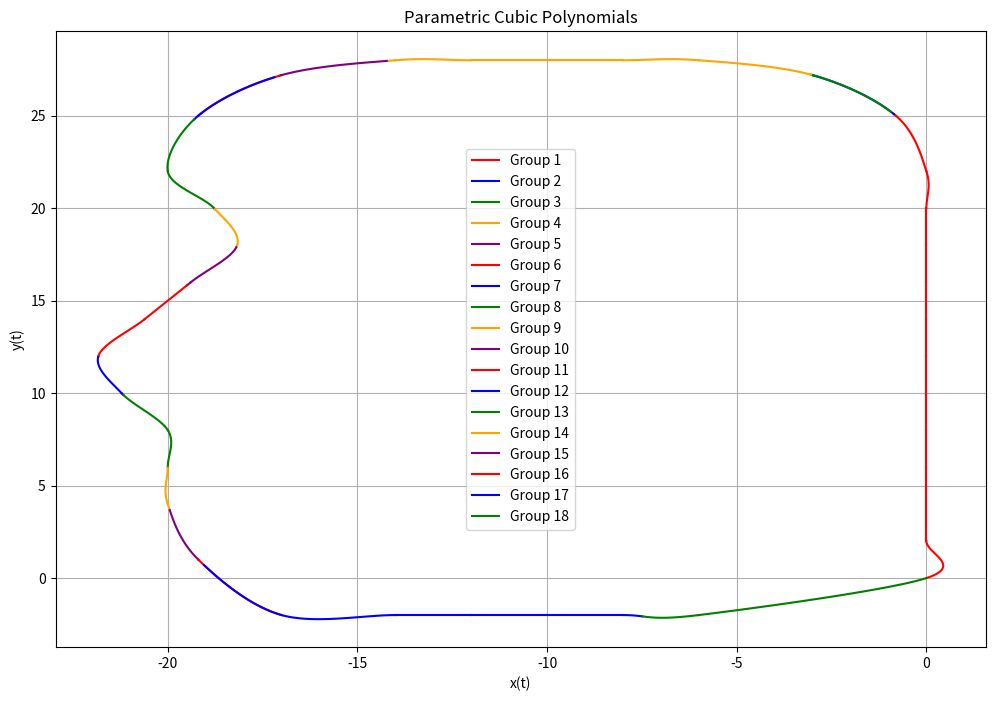

Write Python code to recreate this figure.
import numpy as np
import matplotlib.pyplot as plt

def evaluate_polynomial(coeffs, t):
    """
    Evaluate a cubic polynomial given its coefficients and parameter t.
    coeffs: List of coefficients [a3, a2, a1, a0] for t^3, t^2, t, constant.
    t: Array of parameter values.
    """
    return coeffs[3] * t**3 + coeffs[2] * t**2 + coeffs[1] * t + coeffs[0]

def plot_parametric_cubic_polynomials(input_data, num_points=100):
    """
    Plot a list of parametric cubic polynomials (x(t), y(t)).
    input_data: List of tuples. Each tuple contains:
                - A list of tuples representing grouped parametric splines (x(t), y(t)).
                - A tuple (start_t, end_t) specifying the range of t for the group.
    num_points: Number of points to evaluate for each polynomial.
    """
    plt.figure(figsize=(12, 8))
    colors = ['red', 'blue', 'green', 'orange', 'purple']
    
    for group_index, (splines, t_range) in enumerate(input_data):
        group_size = len(splines)
        start_t, end_t = t_range
        group_color = colors[group_index % len(colors)]
        
        for spline_index, (x_coeffs, y_coeffs) in enumerate(splines):
            # Determine t_range for this spline
            if spline_index == 0:
                t_start, t_end = start_t, 1  # First spline gets group start_t
            elif spline_index == group_size - 1:
                t_start, t_end = 0, end_t  # Last spline gets group end_t
            else:
                t_start, t_end = 0, 1  # Intermediate splines default to [0, 1]
            
            t = np.linspace(t_start, t_end, num_points)
            
            # Evaluate x(t) and y(t)
            x_vals = evaluate_polynomial(x_coeffs, t)
            y_vals = evaluate_polynomial(y_coeffs, t)
            
            # Plot the parametric curve
            plt.plot(x_vals, y_vals, color=group_color, label=f'Group {group_index + 1}' if spline_index == 0 else None)
    
    plt.title("Parametric Cubic Polynomials")
    plt.xlabel("x(t)")
    plt.ylabel("y(t)")
    plt.grid(True)
    plt.legend()
    plt.show()

# Example Input Data
input_data = [([
([0,3,-6,3],[0,2,0,0])
,
([0,0,0,0],[2,2,0,0])
,
([0,0,0,0],[4,2,0,0])
,
([0,0,0,0],[6,2,0,0])
,
([0,0,0,0],[8,2,0,0])
,
([0,0,0,0],[10,2,0,0])
,
([0,0,0,0],[12,2,0,0])
,
([0,0,0,0],[14,2,0,0])
,
([0,0,0,0],[16,2,0,0])
,
([0,0,0,0],[18,2,0,0])
,
([0,0,0.401924,-0.401924],[20,2,-0.5,0.5])
,
([0,-0.401924,-0.107695,-0.294229],[22,2.5,1.40192,-0.901924])
,
([-0.803848,-1.5,-0.990381,0.294229],[25,2.59808,-0.107695,-0.294229])
],
 (0, 0.0327344)
),
([
([-0.803848,-1.5,-0.990381,0.294229],[25,2.59808,-0.107695,-0.294229])
],
 (0.0327344, 0.0873437)
),
([
([-0.803848,-1.5,-0.990381,0.294229],[25,2.59808,-0.107695,-0.294229])
,
([-3,-2.59808,-1.30385,0.901924],[27.1962,1.5,-0.990381,0.294229])
],
 (0.0873437, 0.0167188)
),
([
([-3,-2.59808,-1.30385,0.901924],[27.1962,1.5,-0.990381,0.294229])
,
([-6,-2.5,1,-0.5],[28,0.401924,-0.803848,0.401924])
,
([-8,-2,0,0],[28,0,0,0])
,
([-10,-2,0,0],[28,0,0,0])
,
([-12,-2,0.5,-0.5],[28,0,0.401924,-0.401924])
,
([-14,-2.5,-1.40192,0.901924],[28,-0.401924,-0.107695,-0.294229])
],
 (0.0167188, 0.0873437)
),
([
([-14,-2.5,-1.40192,0.901924],[28,-0.401924,-0.107695,-0.294229])
,
([-17,-2.59808,0.107695,0.294229],[27.1962,-1.5,-0.990381,0.294229])
],
 (0.0873437, 0.0259766)
),
([
([-17,-2.59808,0.107695,0.294229],[27.1962,-1.5,-0.990381,0.294229])
],
 (0.0259766, 0.0729102)
),
([
([-17,-2.59808,0.107695,0.294229],[27.1962,-1.5,-0.990381,0.294229])
,
([-19.1962,-1.5,0.380781,0.315371],[25,-2.59808,-1.30385,0.901924])
],
 (0.0729102, 0.0729102)
),
([
([-19.1962,-1.5,0.380781,0.315371],[25,-2.59808,-1.30385,0.901924])
,
([-20,0.207676,2.32785,-1.31632],[22,-2.5,1,-0.5])
,
([-18.7808,0.9144,0.3048,-0.6096],[20,-2,0,0])
],
 (0.0729102, 0.0259766)
),
([
([-18.7808,0.9144,0.3048,-0.6096],[20,-2,0,0])
,
([-18.1712,-0.3048,-1.8288,0.9144],[18,-2,0,0])
],
 (0.0259766, 0.0542188)
),
([
([-18.1712,-0.3048,-1.8288,0.9144],[18,-2,0,0])
,
([-19.3904,-1.2192,0,0],[16,-2,0,0])
],
 (0.0542188, 0.0873437)
),
([
([-19.3904,-1.2192,0,0],[16,-2,0,0])
,
([-20.6096,-1.2192,-0.9144,0.9144],[14,-2,0,0])
,
([-21.8288,-0.3048,1.524,-0.6096],[12,-2,0,0])
],
 (0.0873437, 0.0259766)
),
([
([-21.8288,-0.3048,1.524,-0.6096],[12,-2,0,0])
,
([-21.2192,0.9144,1.2192,-0.9144],[10,-2,0,0])
],
 (0.0259766, 0.0542188)
),
([
([-21.2192,0.9144,1.2192,-0.9144],[10,-2,0,0])
,
([-20,0.6096,-1.2192,0.6096],[8,-2,0,0])
,
([-20,0,-0.401924,0.401924],[6,-2,0.5,-0.5])
],
 (0.0542188, 0.0167188)
),
([
([-20,0,-0.401924,0.401924],[6,-2,0.5,-0.5])
,
([-20,0.401924,0.107695,0.294229],[4,-2.5,-1,0.5])
],
 (0.0167188, 0.125938)
),
([
([-20,0.401924,0.107695,0.294229],[4,-2.5,-1,0.5])
,
([-19.1962,1.5,0.990381,-0.294229],[1,-3,-1.5,1.5])
],
 (0.125938, 0.000488281)
),
([
([-19.1962,1.5,0.990381,-0.294229],[1,-3,-1.5,1.5])
],
 (0.000488281, 0.0960156)
),
([
([-19.1962,1.5,0.990381,-0.294229],[1,-3,-1.5,1.5])
,
([-17,2.59808,1.30385,-0.901924],[-2,-1.5,3,-1.5])
,
([-14,2.5,-1,0.5],[-2,0,0,0])
,
([-12,2,0,0],[-2,0,0,0])
,
([-10,2,0,0],[-2,0,0,0])
,
([-8,2,-2,2],[-2,0,-1,1])
],
 (0.0960156, 0.330391)
),
([
([-8,2,-2,2],[-2,0,-1,1])
,
([-6,4,7,-5],[-2,1,2,-1])
],
 (0.330391, 1)
)]

# Plot the parametric cubic polynomials
plot_parametric_cubic_polynomials(input_data)
